Run: headless pygame with SDL's dummy video driver; simulated clock (each Clock.tick advances the game by its frame time, no real sleeping); random seed 0; keys injected as events and as key.get_pressed() state; no mouse input.
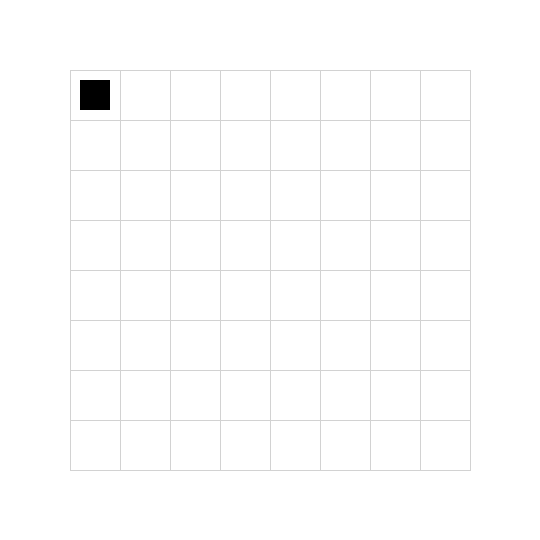
Frame 1 of 4 · flips 1–60 · no input
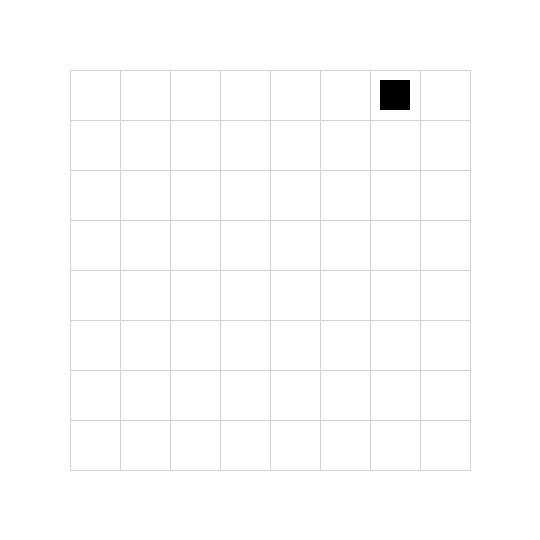
Frame 2 of 4 · flips 61–180 · tapped SPACE, RETURN · held RIGHT (→), D
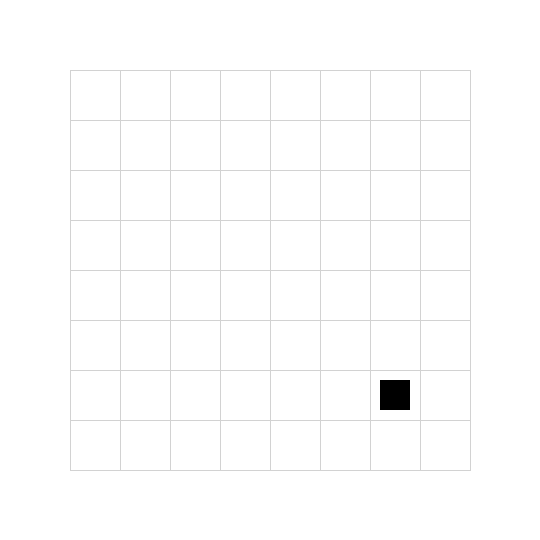
Frame 3 of 4 · flips 181–300 · held DOWN (↓), S
Frame 4 of 4 · flips 301–420 · held LEFT (←), A, UP (↑), W · screen same as frame 2, image omitted

The pygame program that drew these frames:

import pygame
import random

WIDTH = 540
HEIGHT = 540
FPS = 30
CELL_SIZE = 50
NUMBER_OF_CELLS = 8
STEP = CELL_SIZE - 1
OFFSET_X = (WIDTH - NUMBER_OF_CELLS * CELL_SIZE) / 2
OFFSET_Y = (HEIGHT - NUMBER_OF_CELLS * CELL_SIZE) / 2
PLAYER_SIZE = (CELL_SIZE / 5) * 3
OFFSET_OF_PLAYER = (CELL_SIZE - PLAYER_SIZE) / 2

# Задаем цвета
WHITE = (255, 255, 255)
BLACK = (0, 0, 0)
RED = (255, 0, 0)
GREEN = (0, 255, 0)
BLUE = (0, 0, 255)

# Создаем игру и окно
pygame.init()
pygame.mixer.init()
screen = pygame.display.set_mode((WIDTH, HEIGHT))
pygame.display.set_caption("My Game")
clock = pygame.time.Clock()

def circle(screen, x, y, radius):
    pygame.draw.circle(screen, WHITE, (int(x), int(y)), radius, 1)

def cell_to_pixels(pos):
    return CELL_SIZE / 2 + OFFSET_X + (pos[0] * CELL_SIZE), CELL_SIZE / 2 + OFFSET_Y + (pos[1] * CELL_SIZE)

def pixel_to_cell(pos):
    return int((pos[0] - OFFSET_X) // CELL_SIZE), int((pos[1] - OFFSET_Y) // CELL_SIZE)

def draw_field():
    for i in range(NUMBER_OF_CELLS):
        for j in range(NUMBER_OF_CELLS):
            pos = cell_to_pixels((i,j))
            pygame.draw.rect(screen, (210, 210, 210), (pos[0] - CELL_SIZE / 2, pos[1] - CELL_SIZE / 2, CELL_SIZE + 1 ,CELL_SIZE + 1), 1)

player_pos = (0,0)

def draw_player():
    pos = cell_to_pixels(player_pos)
    pygame.draw.rect(screen, (0, 0, 0), (pos[0] - PLAYER_SIZE/2, pos[1] - PLAYER_SIZE/2, PLAYER_SIZE, PLAYER_SIZE))

speed_x = 0
speed_y = 0
f_count = 0


# Цикл игры
running = True
while running:
    clock.tick(FPS)
    f_count = f_count + 1
    player_move = False
    if f_count >= 20:
        f_count = 0
        player_move = True
    # Ввод процесса (события)
    for event in pygame.event.get():
        if event.type == pygame.QUIT:
            running = False
        elif event.type == pygame.KEYDOWN:
            if event.key == pygame.K_LEFT:
                speed_x = -1
                speed_y = 0
            elif event.key == pygame.K_RIGHT:
                speed_x = +1
                speed_y = 0
            elif event.key == pygame.K_UP:
                speed_y = -1 
                speed_x = 0
            elif event.key == pygame.K_DOWN:
                speed_y = 1
                speed_x = 0
    if player_move:
        player_pos = (player_pos[0] + speed_x, player_pos[1] + speed_y)            

    if player_pos[0] < 0:
        player_pos = (0, player_pos[1])
    elif player_pos[0] >= NUMBER_OF_CELLS:
        player_pos = (NUMBER_OF_CELLS - 1, player_pos[1])
    elif player_pos[1] < 0:
        player_pos = (player_pos[0], 0)
    elif player_pos[1] >= NUMBER_OF_CELLS:
        player_pos = (player_pos[0], NUMBER_OF_CELLS - 1)
    
    # Рендеринг
    screen.fill(WHITE)
    draw_field()
    draw_player()
    # После отрисовки всего, переворачиваем экран
    pygame.display.flip()

pygame.quit()
